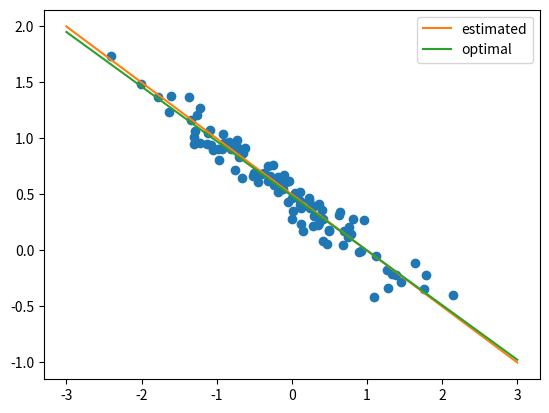

Generate this figure with matplotlib:
import math
import numpy as np
import matplotlib.pyplot as pl

test_x = np.random.normal(0, 1, 100)
test_y = test_x * 0.5 + 0.5 + np.random.normal(0, 0.1, 100)

training_x = np.random.normal(0, 1, 100)
training_y = training_x * -0.5 + 0.5 + np.random.normal(0, 0.1, 100)

ones = np.ones(100)

training_x_matrix = np.matrix(np.column_stack((ones, training_x)))
training_y_matrix = np.matrix(training_y)

optimal_matrix = (training_x_matrix.T * training_x_matrix).I * training_x_matrix.T * training_y_matrix.T

pl.plot(training_x, training_y, 'o')

def estimator(x):
    return 0.5 + -0.5 * x

def optimal(x):
    return optimal_matrix.item(1) * x + optimal_matrix.item(0)

x = np.arange(-3, 4, 1)

est_y = estimator(x)
pl.plot(x, est_y, '-', label='estimated')

opt_y = optimal(x)
pl.plot(x, opt_y, '-', label='optimal')

pl.legend()
pl.show()

training_sum = 0
for i in range(0, len(training_x)):
    training_sum += (training_y[i] - (training_x[i] * -0.5 + 0.5)) ** 2

training_err = training_sum / len(training_x)

test_sum = 0
for i in range(0, len(test_x)):
    test_sum += (test_y[i] - (test_x[i] * optimal_matrix.item(1) + optimal_matrix.item(0))) ** 2

test_err = test_sum / len(test_x)

print("training error: " + str(training_err))
print("testing error: " + str(test_err))

